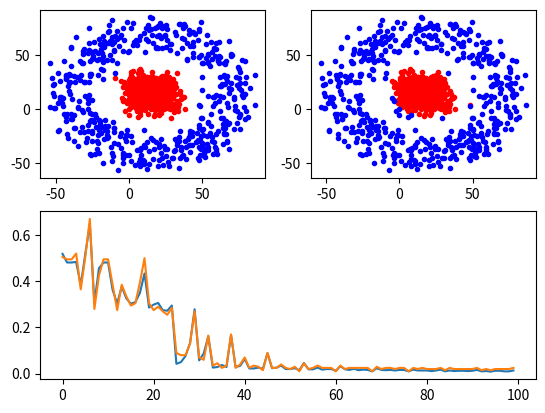

Write the Python code that produced this figure.
# Reference: 深度学习笔记(二)：简单神经网络，后向传播算法及实现
# [redacted]
import numpy as np
import matplotlib.pyplot as plt
import random
import math


# 构造各个分类
def gen_sample():
    data = []
    radius = [0, 50]
    for i in range(1000):  # 生成10k个点
        catg = random.randint(0, 1)  # 决定分类
        r = random.random() * 10
        arg = random.random() * 360
        len = r + radius[catg]
        x_c = math.cos(math.radians(arg)) * len
        y_c = math.sin(math.radians(arg)) * len
        x = random.random() * 30 + x_c
        y = random.random() * 30 + y_c
        data.append((x, y, catg))
    return data


def plot_dots(data):
    data_asclass = [[] for i in range(2)]
    for d in data:
        data_asclass[int(d[2])].append((d[0], d[1]))
    colors = ['r.', 'b.', 'r.', 'b.']
    for i, d in enumerate(data_asclass):
        # print(d)
        nd = np.array(d)
        plt.plot(nd[:, 0], nd[:, 1], colors[i])
    plt.draw()


def train(input, output, Whx, Wyh, bh, by):
    """
    完成神经网络的训练过程
    :param input:   输入列向量， 例如 [x,y].T
    :param output:  输出列向量, 例如[0,1,0,0].T
    :param Whx:     x->h 的参数矩阵
    :param Wyh:     h->y 的参数矩阵
    :param bh:      x->h 的偏置向量
    :param by:      h->y 的偏置向量
    :return:
    """
    h_z = np.dot(Whx, input) + bh  # 线性求和
    h_a = 1 / (1 + np.exp(-1 * h_z))  # 经过sigmoid激活函数
    y_z = np.dot(Wyh, h_a) + by
    y_a = 1 / (1 + np.exp(-1 * y_z))
    c_y = (y_a - output) * y_a * (1 - y_a)
    dWyh = np.dot(c_y, h_a.T)
    dby = c_y
    c_h = np.dot(Wyh.T, c_y) * h_a * (1 - h_a)
    dWhx = np.dot(c_h, input.T)
    dbh = c_h
    return dWhx, dWyh, dbh, dby, c_y


def test(train_set, test_set, Whx, Wyh, bh, by):
    train_tag = [int(x) for x in train_set[:, 2]]
    test_tag = [int(x) for x in test_set[:, 2]]
    train_pred = []
    test_pred = []

    for i, d in enumerate(train_set):
        input = train_set[i:i + 1, 0:2].T
        tag = predict(input, Whx, Wyh, bh, by)
        train_pred.append(tag)
    for i, d in enumerate(test_set):
        input = test_set[i:i + 1, 0:2].T
        tag = predict(input, Whx, Wyh, bh, by)
        test_pred.append(tag)
    # print(train_tag)
    # print(train_pred)
    train_err = 0
    test_err = 0
    for i in range(train_pred.__len__()):
        if train_pred[i] != int(train_tag[i]):
            train_err += 1
    for i in range(test_pred.__len__()):
        if test_pred[i] != int(test_tag[i]):
            test_err += 1
    # print(test_tag)
    # print(test_pred)
    train_ratio = train_err / train_pred.__len__()
    test_ratio = test_err / test_pred.__len__()
    return train_err, train_ratio, test_err, test_ratio


def predict(input, Whx, Wyh, bh, by):
    # print('-----------------')
    # print(input)
    h_z = np.dot(Whx, input) + bh  # 线性求和
    h_a = 1 / (1 + np.exp(-1 * h_z))  # 经过sigmoid激活函数
    y_z = np.dot(Wyh, h_a) + by
    y_a = 1 / (1 + np.exp(-1 * y_z))
    # print(y_a)
    tag = np.argmax(y_a)
    return tag


if __name__ == '__main__':
    input_dim = 2
    output_dim = 2
    hidden_size = 200
    Whx = np.random.randn(hidden_size, input_dim) * 0.01
    Wyh = np.random.randn(output_dim, hidden_size) * 0.01
    bh = np.zeros((hidden_size, 1))
    by = np.zeros((output_dim, 1))
    data = gen_sample()
    plt.subplot(221)
    plot_dots(data)
    ndata = np.array(data)
    train_set = ndata[0:800, :]
    test_set = ndata[800:1000, :]
    train_ratio_list = []
    test_ratio_list = []
    for times in range(10000):
        i = times % train_set.__len__()
        input = train_set[i:i + 1, 0:2].T
        tag = int(train_set[i, 2])
        output = np.zeros((2, 1))
        output[tag, 0] = 1
        dWhx, dWyh, dbh, dby, c_y = train(input, output, Whx, Wyh, bh, by)
        if times % 100 == 0:
            train_err, train_ratio, test_err, test_ratio = test(train_set, test_set, Whx, Wyh, bh, by)
            print('times:{t}\t train ratio:{tar}\t test ratio: {ter}'.format(tar=train_ratio, ter=test_ratio, t=times))
            train_ratio_list.append(train_ratio)
            test_ratio_list.append(test_ratio)

        for param, dparam in zip([Whx, Wyh, bh, by],
                                 [dWhx, dWyh, dbh, dby]):
            param -= 0.01 * dparam
    for i, d in enumerate(ndata):
        input = ndata[i:i + 1, 0:2].T
        tag = predict(input, Whx, Wyh, bh, by)
        ndata[i, 2] = tag
    plt.subplot(222)
    plot_dots(ndata)
    # plt.figure()
    plt.subplot(212)
    plt.plot(train_ratio_list)
    plt.plot(test_ratio_list)
    plt.show()
